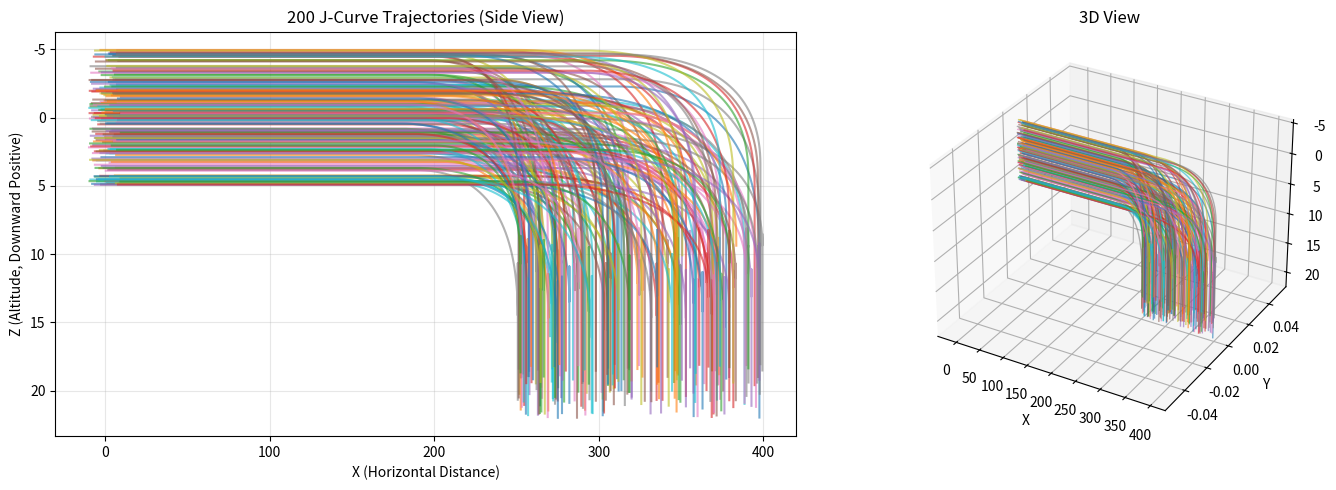

Reproduce this figure in Python.
import numpy as np
import matplotlib.pyplot as plt
from mpl_toolkits.mplot3d import Axes3D
import os
import json


class JCurveTrajectoryGenerator:
    """
    J型曲线轨迹生成器
    生成符合月面着陆特征的J型轨迹：水平段 -> 转弯段 -> 垂直段
    注意：仿真系统中z值越大表示高度越低（向下为正）
    """
    
    def __init__(self, save_dir='trajectories'):
        self.save_dir = save_dir
        if not os.path.exists(save_dir):
            os.makedirs(save_dir)
    
    def generate_trajectory(self, 
                        start_x=0, start_y=0, start_z=0,  # 起始位置
                        landing_x=300, landing_y=0,      # 着陆位置
                        horizontal_distance=300,  # 水平飞行距离
                        initial_height=0,         # 初始高度（z=0）
                        final_height=10,          # 最终高度（z值增加，实际下降）
                        turn_start_ratio=0.75,    # 转弯开始位置比例
                        num_points=600,           # 总采样点数
                        pitch_start=-60,          # 初始俯仰角（度）
                        pitch_end=-90):           # 最终俯仰角（度）
        """
        生成单条J型曲线轨迹
        
        参数:
        - horizontal_distance: 水平段飞行的总距离
        - initial_height: 起始高度（z=0表示最高）
        - final_height: 着陆高度（z值更大，表示下降）
        - turn_start_ratio: 转弯段开始的位置比例（0-1）
        - num_points: 轨迹点数
        - pitch_start: 初始俯仰角
        - pitch_end: 最终俯仰角
        """
        
        # 计算各阶段点数
        turn_start_x = start_x + horizontal_distance * turn_start_ratio
        num_stage1 = int(num_points * turn_start_ratio)  # 水平段
        num_stage2 = int(num_points * 0.2)                # 转弯段
        num_stage3 = num_points - num_stage1 - num_stage2  # 垂直段
        
        trajectory = {
            'positions': [],
            'orientations': [],
            'stages': []
        }
        
        # ===== 第一阶段：水平巡航段 =====
        stage1_x = np.linspace(start_x, turn_start_x, num_stage1)
        stage1_z = np.ones(num_stage1) * start_z  # 保持初始高度
        stage1_y = np.zeros(num_stage1)  # Y方向保持为0
        stage1_pitch = np.ones(num_stage1) * pitch_start
        
        for i in range(num_stage1):
            trajectory['positions'].append([stage1_x[i], stage1_y[i], stage1_z[i]])
            trajectory['orientations'].append([stage1_pitch[i], 0, 0])  # pitch, roll, yaw
            trajectory['stages'].append(1)
        
        # ===== 第二阶段：转弯段（关键的J型弯曲） =====
        # 使用三次贝塞尔曲线来生成平滑的转弯
        t = np.linspace(0, 1, num_stage2)
        
        # X方向：从turn_start_x逐渐减慢到landing_x
        stage2_x = turn_start_x + (landing_x - turn_start_x) * (1 - (1-t)**2)
        
        # Z方向：使用三次函数从start_z加速下降到final_height
        stage2_z = start_z + final_height * (t**2)
        
        stage2_y = np.zeros(num_stage2)  # Y方向保持为0
        
        # 俯仰角从pitch_start平滑过渡到pitch_end
        stage2_pitch = pitch_start + (pitch_end - pitch_start) * t
        
        for i in range(num_stage2):
            trajectory['positions'].append([stage2_x[i], stage2_y[i], stage2_z[i]])
            trajectory['orientations'].append([stage2_pitch[i], 0, 0])
            trajectory['stages'].append(2)
        
        # ===== 第三阶段：垂直下降段 =====
        stage3_x = np.ones(num_stage3) * landing_x  # X保持在着陆点
        stage3_z = np.linspace(final_height, final_height + 10, num_stage3)  # 继续下降
        stage3_y = np.zeros(num_stage3)  # Y方向保持为0
        stage3_pitch = np.ones(num_stage3) * pitch_end  # 保持垂直
        
        for i in range(num_stage3):
            trajectory['positions'].append([stage3_x[i], stage3_y[i], stage3_z[i]])
            trajectory['orientations'].append([stage3_pitch[i], 0, 0])
            trajectory['stages'].append(3)
        
        return trajectory
    
    def generate_multiple_trajectories(self, num_trajectories=10, **kwargs):
        """
        生成多条轨迹，通过随机化起点、着陆点和其他参数增加多样性
        """
        trajectories = []
        
        for i in range(num_trajectories):
            # 随机化起点和着陆点
            rand_start_x = np.random.uniform(-10, 10)
            rand_start_y = 0  # Y方向保持为0
            rand_start_z = np.random.uniform(-5, 5)
            
            rand_landing_x = np.random.uniform(250, 400)
            rand_landing_y = 0  # Y方向保持为0
            
            # 随机化其他参数以增加轨迹多样性
            params = {
                'start_x': rand_start_x,
                'start_y': rand_start_y,
                'start_z': rand_start_z,
                'landing_x': rand_landing_x,
                'landing_y': rand_landing_y,
                'horizontal_distance': rand_landing_x - rand_start_x,  # 根据起点和着陆点计算
                'final_height': np.random.uniform(8, 12),
                'turn_start_ratio': np.random.uniform(0.7, 0.8),
                'num_points': np.random.randint(190, 210),
                'pitch_start': np.random.uniform(-65, -55),
                'pitch_end': -90
            }
            
            # 允许用户覆盖参数
            params.update(kwargs)
            
            trajectory = self.generate_trajectory(**params)
            trajectory['id'] = i
            trajectory['params'] = params
            trajectories.append(trajectory)
            
            print(f"Generated trajectory {i+1}/{num_trajectories}: Start({rand_start_x:.1f}, {rand_start_y:.1f}, {rand_start_z:.1f}) -> Landing({rand_landing_x:.1f}, {rand_landing_y:.1f})")
        
        return trajectories
    
    def save_trajectories(self, trajectories, filename='trajectories.json'):
        """保存轨迹到txt文件，格式与generate_landing_path.py一致"""
        for traj in trajectories:
            traj_id = traj['id']
            positions = np.array(traj['positions'])
            orientations = np.array(traj['orientations'])
            
            # 构建与generate_landing_path.py一致的格式: x, y, z, roll, pitch, yaw
            # orientations格式是 [pitch, roll, yaw]，需要转换为 [roll, pitch, yaw]
            # pitch需要转换为弧度
            roll = np.deg2rad(orientations[:, 1])  # roll
            pitch = np.deg2rad(orientations[:, 0])  # pitch
            yaw = np.deg2rad(orientations[:, 2])   # yaw
            
            trajectory_data = np.column_stack([
                positions[:, 0],  # x
                positions[:, 1],  # y
                positions[:, 2],  # z
                roll,             # roll
                pitch,            # pitch
                yaw               # yaw
            ])
            
            # 保存为txt文件
            filepath = os.path.join(self.save_dir, f'trajectory_{traj_id:02d}.txt')
            np.savetxt(filepath, trajectory_data, fmt="%.3f", delimiter=",")
            print(f"轨迹已保存到: {filepath}")
        
        print(f"共保存 {len(trajectories)} 条轨迹")
    
    def visualize_trajectory(self, trajectory, save_fig=False, fig_name='trajectory.png'):
        """可视化单条轨迹"""
        positions = np.array(trajectory['positions'])
        stages = np.array(trajectory['stages'])
        
        fig = plt.figure(figsize=(15, 5))
        
        # 3D视图
        ax1 = fig.add_subplot(131, projection='3d')
        colors = ['blue', 'orange', 'red']
        for stage in [1, 2, 3]:
            mask = stages == stage
            ax1.plot(positions[mask, 0], positions[mask, 1], positions[mask, 2], 
                    color=colors[stage-1], label=f'Stage {stage}', linewidth=2)
        ax1.set_xlabel('X (Horizontal Distance)')
        ax1.set_ylabel('Y (Horizontal Distance)')
        ax1.set_zlabel('Z (Altitude, Downward Positive)')
        ax1.legend()
        ax1.set_title('3D Trajectory View')
        ax1.invert_zaxis()  # 翻转Z轴使得向下为正更直观
        
        # 侧视图（X-Z平面，显示J型曲线）
        ax2 = fig.add_subplot(132)
        for stage in [1, 2, 3]:
            mask = stages == stage
            ax2.plot(positions[mask, 0], positions[mask, 2], 
                    color=colors[stage-1], label=f'Stage {stage}', linewidth=2)
        ax2.set_xlabel('X (Horizontal Distance)')
        ax2.set_ylabel('Z (Altitude, Downward Positive)')
        ax2.invert_yaxis()  # 翻转Y轴使得向下为正
        ax2.grid(True, alpha=0.3)
        ax2.legend()
        ax2.set_title('Side View - J-Curve')
        
        # 俯仰角变化
        ax3 = fig.add_subplot(133)
        orientations = np.array(trajectory['orientations'])
        time_steps = np.arange(len(orientations))
        ax3.plot(time_steps, orientations[:, 0], linewidth=2)
        ax3.set_xlabel('Time Step')
        ax3.set_ylabel('Pitch Angle (degrees)')
        ax3.grid(True, alpha=0.3)
        ax3.set_title('Pitch Angle Evolution')
        
        plt.tight_layout()
        
        if save_fig:
            plt.savefig(os.path.join(self.save_dir, fig_name), dpi=150)
            print(f"Figure saved to: {os.path.join(self.save_dir, fig_name)}")
        
        plt.show()
    
    def visualize_multiple_trajectories(self, trajectories, save_fig=False):
        """可视化多条轨迹"""
        fig = plt.figure(figsize=(15, 5))
        
        # 侧视图（X-Z平面）
        ax1 = fig.add_subplot(121)
        for traj in trajectories:
            positions = np.array(traj['positions'])
            ax1.plot(positions[:, 0], positions[:, 2], alpha=0.6, linewidth=1.5)
        ax1.set_xlabel('X (Horizontal Distance)')
        ax1.set_ylabel('Z (Altitude, Downward Positive)')
        ax1.invert_yaxis()
        ax1.grid(True, alpha=0.3)
        ax1.set_title(f'{len(trajectories)} J-Curve Trajectories (Side View)')
        
        # 3D视图
        ax2 = fig.add_subplot(122, projection='3d')
        for traj in trajectories:
            positions = np.array(traj['positions'])
            ax2.plot(positions[:, 0], positions[:, 1], positions[:, 2], alpha=0.6, linewidth=1)
        ax2.set_xlabel('X')
        ax2.set_ylabel('Y')
        ax2.set_zlabel('Z')
        ax2.invert_zaxis()
        ax2.set_title('3D View')
        
        # # 俯视图（X-Y平面）- 显示不同的起点和着陆点
        # ax3 = fig.add_subplot(133)
        # for traj in trajectories:
        #     positions = np.array(traj['positions'])
        #     # 标记起点和终点
        #     ax3.plot(positions[:, 0], positions[:, 1], alpha=0.5, linewidth=1.5)
        #     ax3.scatter(positions[0, 0], positions[0, 1], c='green', s=50, marker='o', alpha=0.7)  # 起点
        #     ax3.scatter(positions[-1, 0], positions[-1, 1], c='red', s=50, marker='x', alpha=0.7)  # 终点
        # ax3.set_xlabel('X (Horizontal Distance)')
        # ax3.set_ylabel('Y (Horizontal Distance)')
        # ax3.grid(True, alpha=0.3)
        # ax3.set_title('Top View (Green: Start, Red: Landing)')
        # ax3.legend(['Trajectories', 'Start Points', 'Landing Points'], loc='best')
        
        plt.tight_layout()
        
        if save_fig:
            plt.savefig(os.path.join(self.save_dir, 'multiple_trajectories.png'), dpi=150)
            print(f"Figure saved to: {os.path.join(self.save_dir, 'multiple_trajectories.png')}")
        
        plt.show()


# ===== 使用示例 =====
if __name__ == "__main__":
    # 创建生成器
    generator = JCurveTrajectoryGenerator(save_dir='data\\trajectories')
    
    # 生成多条轨迹
    print("\nGenerating multiple trajectories...")
    num_trajectories = 200  # 可以修改这个数字来控制生成轨迹的数量
    trajectories = generator.generate_multiple_trajectories(num_trajectories=num_trajectories)
    
    # 保存轨迹
    generator.save_trajectories(trajectories)
    
    # 可视化多条轨迹
    generator.visualize_multiple_trajectories(trajectories, save_fig=True)
    
    print(f"\nComplete! Generated {num_trajectories} J-curve trajectories with varying start and landing points")